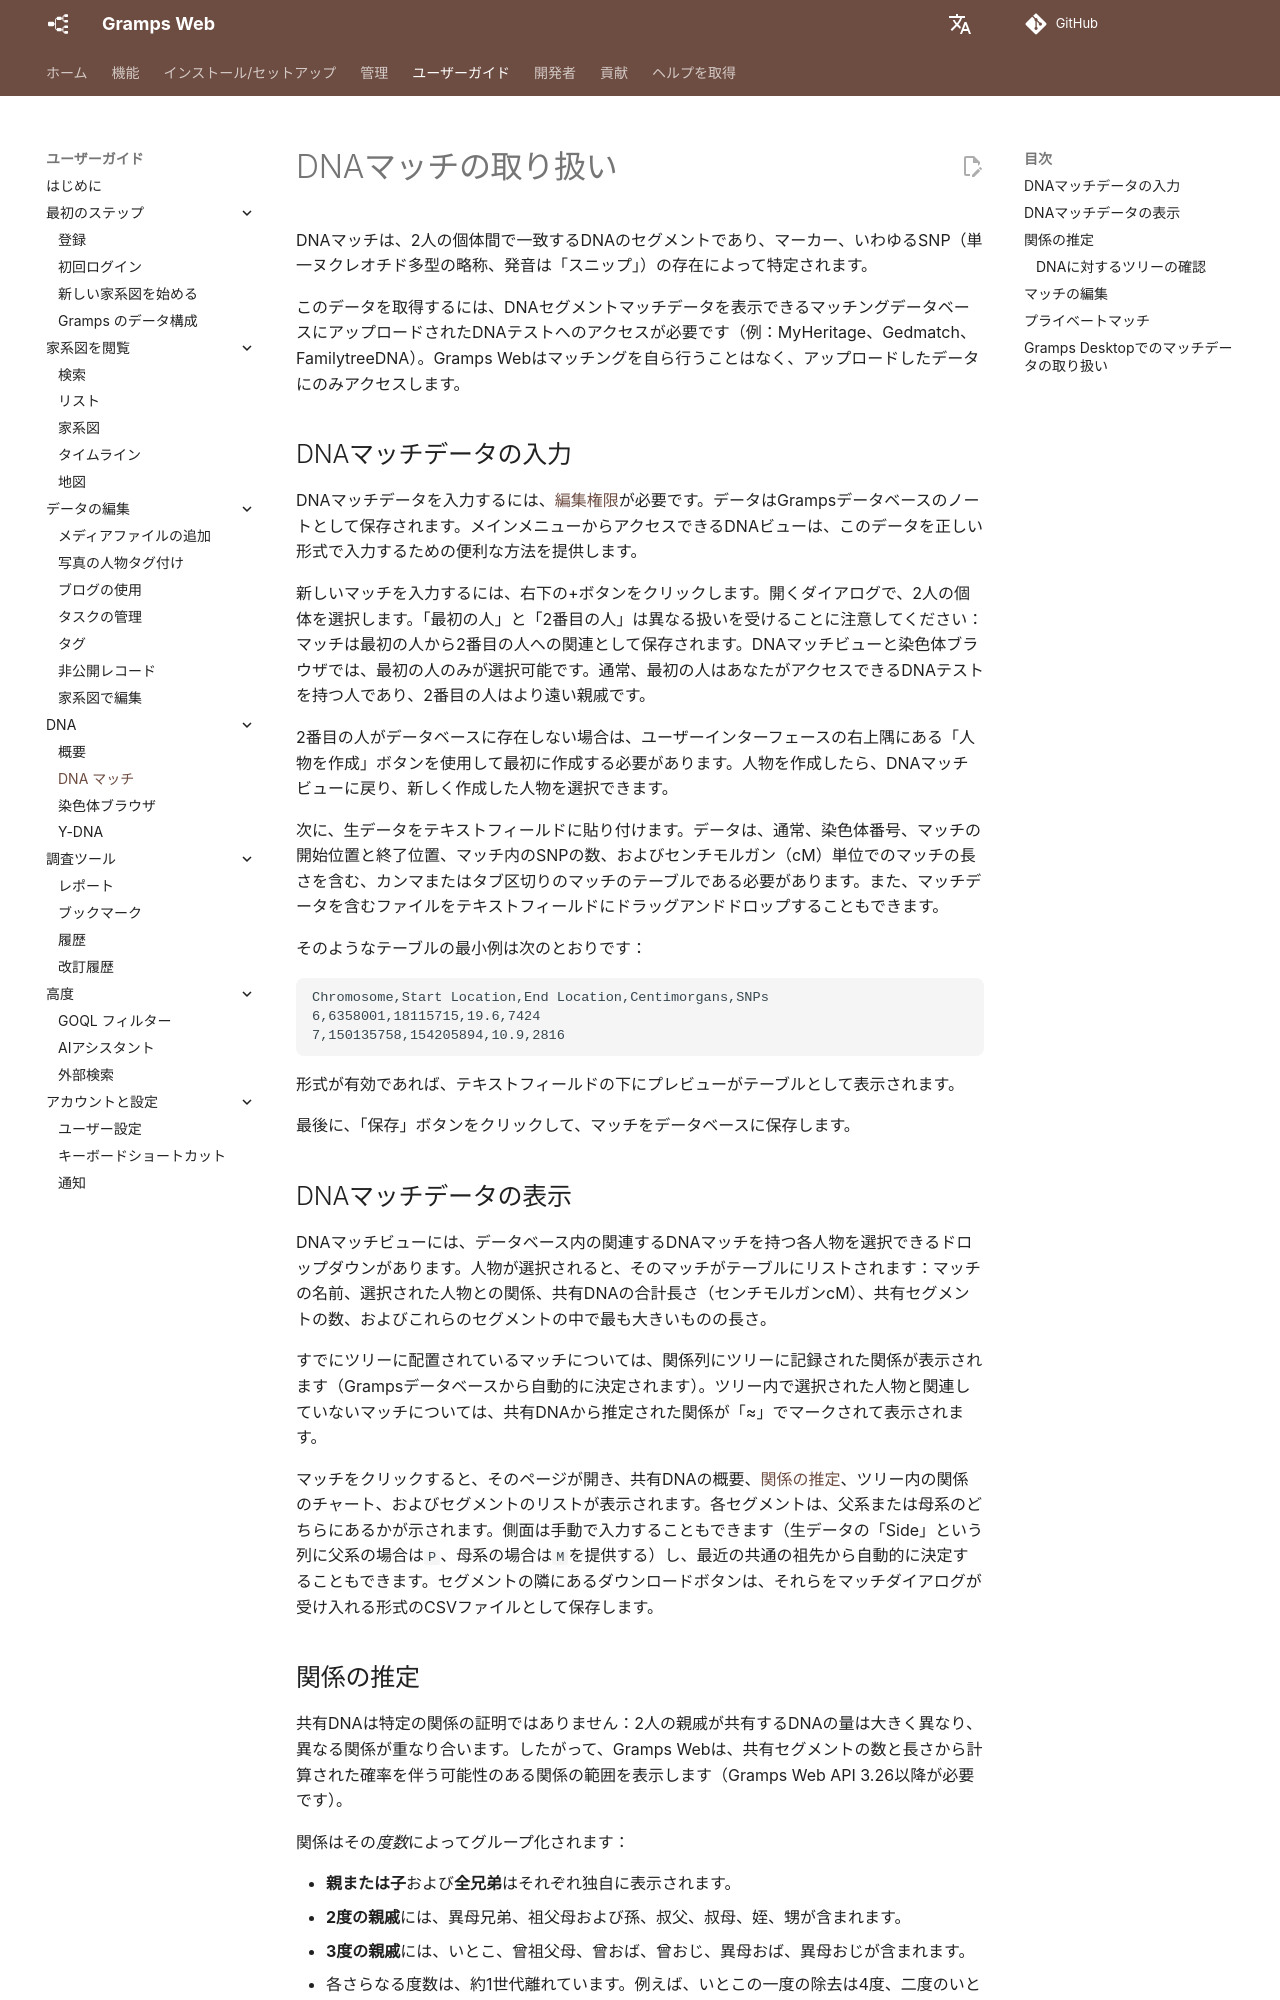

repository: gramps-project/gramps-web-docs · page: ja/user-guide/dna-matches/index.html · generator: mkdocs

# DNAマッチの取り扱い

DNAマッチは、2人の個体間で一致するDNAのセグメントであり、マーカー、いわゆるSNP（単一ヌクレオチド多型の略称、発音は「スニップ」）の存在によって特定されます。

このデータを取得するには、DNAセグメントマッチデータを表示できるマッチングデータベースにアップロードされたDNAテストへのアクセスが必要です（例：MyHeritage、Gedmatch、FamilytreeDNA）。Gramps Webはマッチングを自ら行うことはなく、アップロードしたデータにのみアクセスします。

## DNAマッチデータの入力

DNAマッチデータを入力するには、[編集権限](../install_setup/users.md)が必要です。データはGrampsデータベースのノートとして保存されます。メインメニューからアクセスできるDNAビューは、このデータを正しい形式で入力するための便利な方法を提供します。

新しいマッチを入力するには、右下の+ボタンをクリックします。開くダイアログで、2人の個体を選択します。「最初の人」と「2番目の人」は異なる扱いを受けることに注意してください：マッチは最初の人から2番目の人への関連として保存されます。DNAマッチビューと染色体ブラウザでは、最初の人のみが選択可能です。通常、最初の人はあなたがアクセスできるDNAテストを持つ人であり、2番目の人はより遠い親戚です。

2番目の人がデータベースに存在しない場合は、ユーザーインターフェースの右上隅にある「人物を作成」ボタンを使用して最初に作成する必要があります。人物を作成したら、DNAマッチビューに戻り、新しく作成した人物を選択できます。

次に、生データをテキストフィールドに貼り付けます。データは、通常、染色体番号、マッチの開始位置と終了位置、マッチ内のSNPの数、およびセンチモルガン（cM）単位でのマッチの長さを含む、カンマまたはタブ区切りのマッチのテーブルである必要があります。また、マッチデータを含むファイルをテキストフィールドにドラッグアンドドロップすることもできます。

そのようなテーブルの最小例は次のとおりです：

```csv
Chromosome,Start Location,End Location,Centimorgans,SNPs
6,6358001,18115715,19.6,7424
7,150135758,154205894,10.9,2816
```

形式が有効であれば、テキストフィールドの下にプレビューがテーブルとして表示されます。

最後に、「保存」ボタンをクリックして、マッチをデータベースに保存します。

## DNAマッチデータの表示

DNAマッチビューには、データベース内の関連するDNAマッチを持つ各人物を選択できるドロップダウンがあります。人物が選択されると、そのマッチがテーブルにリストされます：マッチの名前、選択された人物との関係、共有DNAの合計長さ（センチモルガンcM）、共有セグメントの数、およびこれらのセグメントの中で最も大きいものの長さ。

すでにツリーに配置されているマッチについては、関係列にツリーに記録された関係が表示されます（Grampsデータベースから自動的に決定されます）。ツリー内で選択された人物と関連していないマッチについては、共有DNAから推定された関係が「≈」でマークされて表示されます。

マッチをクリックすると、そのページが開き、共有DNAの概要、[関係の推定](#relationship-estimate)、ツリー内の関係のチャート、およびセグメントのリストが表示されます。各セグメントは、父系または母系のどちらにあるかが示されます。側面は手動で入力することもできます（生データの「Side」という列に父系の場合は`P`、母系の場合は`M`を提供する）し、最近の共通の祖先から自動的に決定することもできます。セグメントの隣にあるダウンロードボタンは、それらをマッチダイアログが受け入れる形式のCSVファイルとして保存します。
